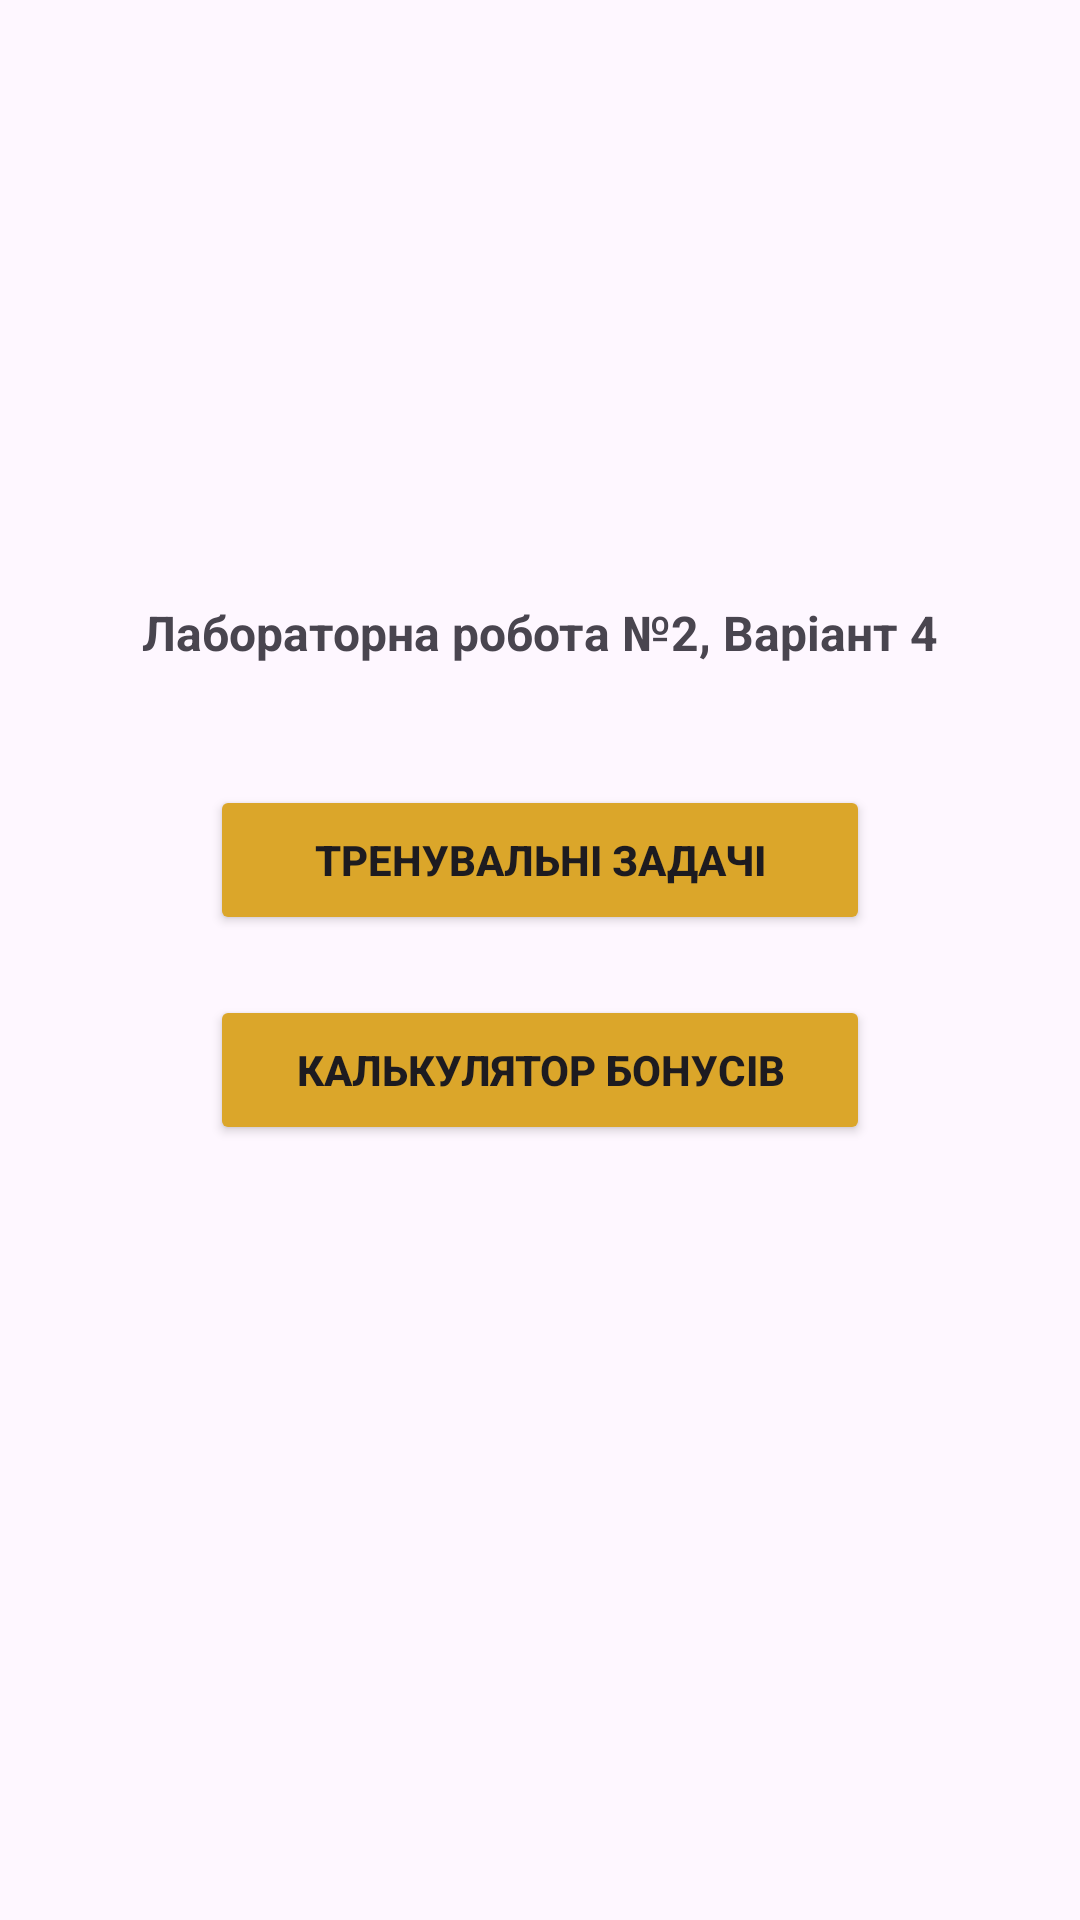

Android layout source for this screen:
<!-- AndroidManifest.xml: application theme Theme.Lab_2_mob_app -->
<!-- res/layout/activity_main.xml -->
<?xml version="1.0" encoding="utf-8"?>
<LinearLayout xmlns:android="http://schemas.android.com/apk/res/android"
    xmlns:app="http://schemas.android.com/apk/res-auto"
    xmlns:tools="http://schemas.android.com/tools"
    android:id="@+id/main"
    android:layout_width="match_parent"
    android:layout_height="match_parent"
    android:orientation="vertical"
    tools:context=".MainActivity">

    <TextView
        android:layout_width="wrap_content"
        android:layout_height="wrap_content"
        android:layout_marginTop="200dp"
        android:layout_marginBottom="20dp"
        android:layout_gravity="center"
        android:textSize="16sp"
        android:textStyle="bold"
        android:text="Лабораторна робота №2, Варіант 4" />

    <Button
        android:id="@+id/button_first_option"
        android:layout_width="220dp"
        android:layout_height="50dp"
        android:layout_marginTop="20dp"
        android:layout_gravity="center"
        android:textStyle="bold"
        android:backgroundTint="#dba62a"
        android:text="Тренувальні задачі" />

    <Button
        android:id="@+id/button_second_option"
        android:layout_width="220dp"
        android:layout_height="50dp"
        android:layout_marginTop="20dp"
        android:layout_gravity="center"
        android:textStyle="bold"
        android:backgroundTint="#dba62a"
        android:text="Калькулятор бонусів" />

</LinearLayout>
<!-- resources referenced by this layout -->
<resources>
  <style name="Theme.Lab_2_mob_app" parent="Base.Theme.Lab_2_mob_app" />
  <style name="Base.Theme.Lab_2_mob_app" parent="Theme.Material3.DayNight.NoActionBar">
          
          
      </style>
</resources>
